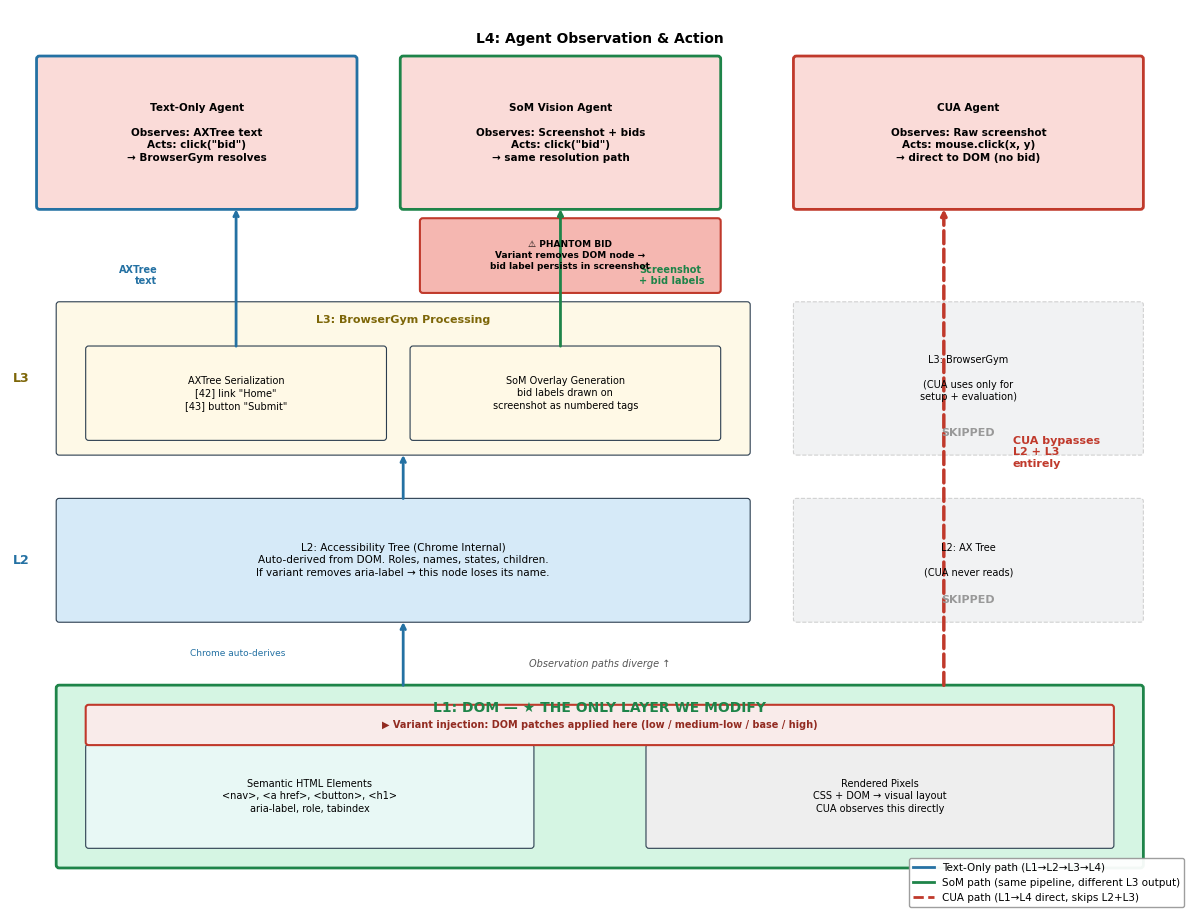

Here is the Python script that generated this plot: (Note: this script raises an exception after producing the figure.)
#!/usr/bin/env python3
"""
Figure 3 (simplified): Three-Agent Observation Architecture
Main paper version — clean, 30-second comprehension target.

Shows: L1 shared DOM → L2/L3 path for Text-Only/SoM → CUA bypasses both.
Strips: CDP API names, function names, Plan D details, pilot numbers.
Keeps: Layer structure, three agent paths, variant injection, phantom bid callout.
"""
import matplotlib
matplotlib.use('Agg')
import matplotlib.pyplot as plt
from matplotlib.patches import FancyBboxPatch, FancyArrowPatch
from matplotlib.lines import Line2D

plt.rcParams.update({'font.family': 'DejaVu Sans', 'font.size': 8, 'figure.dpi': 300})

# Colors
C_DOM = '#D5F5E3'       # L1 green
C_AX = '#D6EAF8'        # L2 blue
C_BG = '#FEF9E7'        # L3 yellow
C_AGENT = '#FADBD8'     # L4 pink
C_GRAY = '#E5E7E9'      # skipped
C_INJ = '#F9EBEA'       # injection highlight
C_WARN = '#F5B7B1'      # phantom bid
BORDER = '#2C3E50'

# Agent path colors
AT = '#2471A3'  # text-only blue
AS = '#1E8449'  # SoM green
AC = '#C0392B'  # CUA red

def box(ax, x, y, w, h, text, fc, fs=8, bold=False, ec=BORDER, lw=0.8, ls='-', al=1.0, tc='black'):
    r = FancyBboxPatch((x, y), w, h, boxstyle="round,pad=0.03",
                        facecolor=fc, edgecolor=ec, linewidth=lw, linestyle=ls, alpha=al)
    ax.add_patch(r)
    ax.text(x + w/2, y + h/2, text, fontsize=fs, fontweight='bold' if bold else 'normal',
            ha='center', va='center', color=tc, linespacing=1.3)

def arr(ax, x1, y1, x2, y2, c=BORDER, lw=1.2, ls='-'):
    ax.annotate('', xy=(x2, y2), xytext=(x1, y1),
                arrowprops=dict(arrowstyle='->', color=c, lw=lw, linestyle=ls))

def lbl(ax, x, y, text, fs=7, c='black', ha='center', va='center', wt='normal', sty='normal'):
    ax.text(x, y, text, fontsize=fs, color=c, ha=ha, va=va, fontweight=wt, fontstyle=sty,
            linespacing=1.2)


def draw():
    fig, ax = plt.subplots(1, 1, figsize=(12, 9))
    ax.set_xlim(0, 12)
    ax.set_ylim(0, 9)
    ax.axis('off')
    ax.set_aspect('equal')

    # ── L1: DOM (shared, full width) ──────────────────────────
    box(ax, 0.5, 0.3, 11, 1.8, '', C_DOM, ec='#1E8449', lw=2)
    lbl(ax, 6, 1.9, 'L1: DOM — ★ THE ONLY LAYER WE MODIFY', fs=10, wt='bold', c='#1E8449')

    # DOM content (left)
    box(ax, 0.8, 0.5, 4.5, 1.0,
        'Semantic HTML Elements\n<nav>, <a href>, <button>, <h1>\naria-label, role, tabindex',
        '#E8F8F5', fs=7)

    # Rendered pixels (right)
    box(ax, 6.5, 0.5, 4.7, 1.0,
        'Rendered Pixels\nCSS + DOM → visual layout\nCUA observes this directly',
        '#EEEEEE', fs=7)

    # Variant injection bar
    box(ax, 0.8, 1.55, 10.4, 0.35,
        '▶ Variant injection: DOM patches applied here (low / medium-low / base / high)',
        C_INJ, fs=7, bold=True, ec=AC, lw=1.5, tc='#922B21')

    # ── Branch point ──────────────────────────────────────────
    lbl(ax, 6, 2.35, 'Observation paths diverge ↑', fs=7, c='#555', sty='italic')

    # Left arrow: L1 → L2 (Text-Only / SoM path)
    arr(ax, 4, 2.1, 4, 2.8, c=AT, lw=2)
    lbl(ax, 2.8, 2.45, 'Chrome auto-derives', fs=6.5, c=AT, ha='right')

    # Right arrow: L1 → L4 CUA (skip L2/L3)
    arr(ax, 9.5, 2.1, 9.5, 7.0, c=AC, lw=2.5, ls='--')
    lbl(ax, 10.2, 4.5, 'CUA bypasses\nL2 + L3\nentirely', fs=8, c=AC, wt='bold', ha='left')

    # ── L2: AX Tree (left side only) ─────────────────────────
    box(ax, 0.5, 2.8, 7, 1.2,
        'L2: Accessibility Tree (Chrome Internal)\n'
        'Auto-derived from DOM. Roles, names, states, children.\n'
        'If variant removes aria-label → this node loses its name.',
        C_AX, fs=7.5)
    lbl(ax, 0.2, 3.4, 'L2', fs=9, wt='bold', ha='right', c=AT)

    # Grayed L2 for CUA
    box(ax, 8, 2.8, 3.5, 1.2,
        'L2: AX Tree\n\n(CUA never reads)',
        C_GRAY, fs=7, ec='#AAA', ls='--', al=0.5)
    lbl(ax, 9.75, 3.0, 'SKIPPED', fs=8, c='#999', wt='bold')

    # Arrow L2 → L3
    arr(ax, 4, 4.0, 4, 4.5, c=AT, lw=2)

    # ── L3: BrowserGym (left side only) ──────────────────────
    box(ax, 0.5, 4.5, 7, 1.5, '', C_BG)
    lbl(ax, 0.2, 5.25, 'L3', fs=9, wt='bold', ha='right', c='#7D6608')
    lbl(ax, 4, 5.85, 'L3: BrowserGym Processing', fs=8, wt='bold', c='#7D6608')

    # Two output sub-boxes
    box(ax, 0.8, 4.65, 3.0, 0.9,
        'AXTree Serialization\n[42] link "Home"\n[43] button "Submit"',
        '#FFF9E6', fs=7)

    box(ax, 4.1, 4.65, 3.1, 0.9,
        'SoM Overlay Generation\nbid labels drawn on\nscreenshot as numbered tags',
        '#FFF9E6', fs=7)

    # Grayed L3 for CUA
    box(ax, 8, 4.5, 3.5, 1.5,
        'L3: BrowserGym\n\n(CUA uses only for\nsetup + evaluation)',
        C_GRAY, fs=7, ec='#AAA', ls='--', al=0.5)
    lbl(ax, 9.75, 4.7, 'SKIPPED', fs=8, c='#999', wt='bold')

    # ── L3 → L4 output arrows ────────────────────────────────
    # Text-Only
    arr(ax, 2.3, 5.55, 2.3, 7.0, c=AT, lw=2)
    lbl(ax, 1.5, 6.3, 'AXTree\ntext', fs=7, c=AT, wt='bold', ha='right')

    # SoM
    arr(ax, 5.6, 5.55, 5.6, 7.0, c=AS, lw=2)
    lbl(ax, 6.4, 6.3, 'Screenshot\n+ bid labels', fs=7, c=AS, wt='bold', ha='left')

    # ── L4: Three Agent boxes ─────────────────────────────────
    lbl(ax, 6, 8.7, 'L4: Agent Observation & Action', fs=10, wt='bold')

    # Text-Only
    box(ax, 0.3, 7.0, 3.2, 1.5,
        'Text-Only Agent\n\nObserves: AXTree text\nActs: click("bid")\n→ BrowserGym resolves',
        C_AGENT, fs=7.5, bold=True, ec=AT, lw=2)

    # SoM
    box(ax, 4.0, 7.0, 3.2, 1.5,
        'SoM Vision Agent\n\nObserves: Screenshot + bids\nActs: click("bid")\n→ same resolution path',
        C_AGENT, fs=7.5, bold=True, ec=AS, lw=2)

    # CUA
    box(ax, 8.0, 7.0, 3.5, 1.5,
        'CUA Agent\n\nObserves: Raw screenshot\nActs: mouse.click(x, y)\n→ direct to DOM (no bid)',
        C_AGENT, fs=7.5, bold=True, ec=AC, lw=2)

    # ── Phantom bid callout ───────────────────────────────────
    box(ax, 4.2, 6.15, 3.0, 0.7,
        '⚠ PHANTOM BID\nVariant removes DOM node →\nbid label persists in screenshot',
        C_WARN, fs=6.5, bold=True, ec='#C0392B', lw=1.5)

    # ── Legend ────────────────────────────────────────────────
    legend_elements = [
        Line2D([0], [0], color=AT, lw=2, label='Text-Only path (L1→L2→L3→L4)'),
        Line2D([0], [0], color=AS, lw=2, label='SoM path (same pipeline, different L3 output)'),
        Line2D([0], [0], color=AC, lw=2, ls='--', label='CUA path (L1→L4 direct, skips L2+L3)'),
    ]
    ax.legend(handles=legend_elements, loc='lower right', fontsize=7.5,
              framealpha=0.95, edgecolor='#999', bbox_to_anchor=(1.0, -0.02))

    fig.tight_layout(pad=0.3)
    fig.savefig('figures/figure3_three_agent_arch.png', dpi=300, bbox_inches='tight',
                facecolor='white', edgecolor='none')
    plt.close(fig)
    print('✅ Figure 3 saved: figures/figure3_three_agent_arch.png')


if __name__ == '__main__':
    draw()
